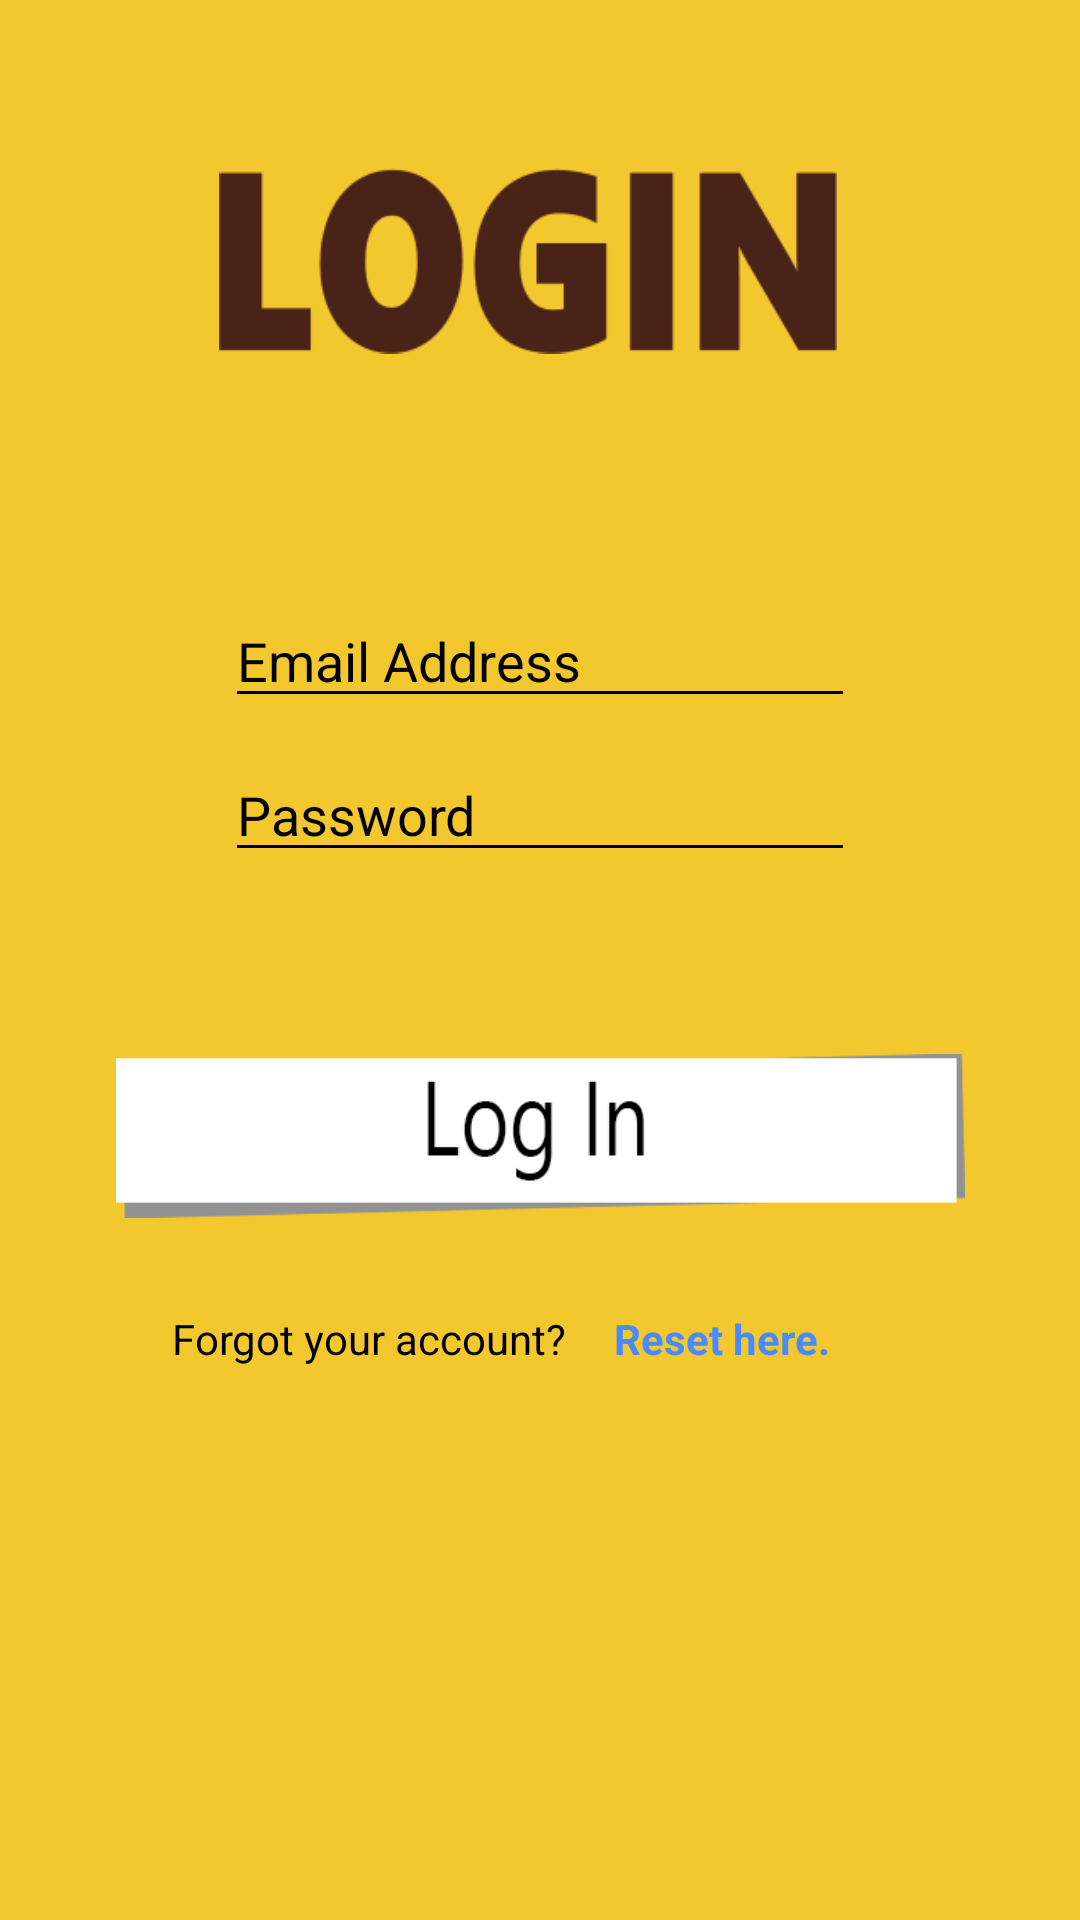

Here is an Android app screen rendered from its layout file. Give the layout XML and the strings, colors and styles it references.
<!-- AndroidManifest.xml: application theme Theme.AppCompat.NoActionBar -->
<!-- res/layout/activity_login.xml -->
<?xml version="1.0" encoding="utf-8"?>
<android.support.constraint.ConstraintLayout xmlns:android="http://schemas.android.com/apk/res/android"
    xmlns:app="http://schemas.android.com/apk/res-auto"
    xmlns:tools="http://schemas.android.com/tools"
    android:layout_width="match_parent"
    android:layout_height="match_parent"
    android:background="@color/colorBackground"
    tools:context=".Login">

    <ImageView
        android:id="@+id/imgV_register_title"
        android:layout_width="206dp"
        android:layout_height="62dp"
        android:layout_marginTop="56dp"
        android:layout_marginEnd="8dp"
        android:contentDescription="@string/logintitlepng_desc"
        app:layout_constraintEnd_toEndOf="parent"
        app:layout_constraintStart_toStartOf="parent"
        app:layout_constraintTop_toTopOf="parent"
        app:srcCompat="@drawable/logintitle" />

    <EditText
        android:id="@+id/editT_register_fullname"
        android:layout_width="wrap_content"
        android:layout_height="wrap_content"
        android:layout_marginTop="80dp"
        android:backgroundTint="@android:color/black"
        android:ems="10"
        android:hint="@string/email_hint"
        android:inputType="textEmailAddress"
        android:textColor="@android:color/black"
        android:textColorHint="@android:color/black"
        app:layout_constraintEnd_toEndOf="parent"
        app:layout_constraintStart_toStartOf="parent"
        app:layout_constraintTop_toBottomOf="@+id/imgV_register_title" />

    <EditText
        android:id="@+id/editT_register_email"
        android:layout_width="wrap_content"
        android:layout_height="wrap_content"
        android:layout_marginTop="10dp"
        android:backgroundTint="@android:color/black"
        android:ems="10"
        android:hint="@string/password_hint"
        android:inputType="textPassword"
        android:textColor="@android:color/black"
        android:textColorHint="@android:color/black"
        app:layout_constraintEnd_toEndOf="parent"
        app:layout_constraintStart_toStartOf="parent"
        app:layout_constraintTop_toBottomOf="@+id/editT_register_fullname" />

    <ImageView
        android:id="@+id/imgV_register_btnregisterlong"
        android:layout_width="283dp"
        android:layout_height="56dp"
        android:layout_marginTop="60dp"
        android:contentDescription="@string/btnloginlongpng_desc"
        app:layout_constraintEnd_toEndOf="parent"
        app:layout_constraintStart_toStartOf="parent"
        app:layout_constraintTop_toBottomOf="@+id/editT_register_email"
        app:srcCompat="@drawable/btn_login_long" />

    <TextView
        android:id="@+id/textV_login_forgot"
        android:layout_width="wrap_content"
        android:layout_height="wrap_content"
        android:layout_marginTop="30dp"
        android:text="@string/forgotaccount"
        android:textColor="@android:color/black"
        app:layout_constraintEnd_toEndOf="parent"
        app:layout_constraintHorizontal_bias="0.25"
        app:layout_constraintStart_toStartOf="parent"
        app:layout_constraintTop_toBottomOf="@+id/imgV_register_btnregisterlong" />

    <TextView
        android:id="@+id/textV_login_recover"
        android:layout_width="wrap_content"
        android:layout_height="wrap_content"
        android:layout_marginStart="16dp"
        android:layout_marginTop="30dp"
        android:text="@string/recover"
        android:textColor="@color/colorHyperlink"
        android:textStyle="bold"
        app:layout_constraintStart_toEndOf="@+id/textV_login_forgot"
        app:layout_constraintTop_toBottomOf="@+id/imgV_register_btnregisterlong" />

</android.support.constraint.ConstraintLayout>
<!-- resources referenced by this layout -->
<resources>
  <color name="colorBackground">#f3c82e</color>
  <color name="colorHyperlink">#488aff</color>
  <!-- drawable btn_login_long: png bitmap (drawable, 6209 bytes) -->
  <!-- drawable logintitle: png bitmap (drawable, 7121 bytes) -->
  <string name="btnloginlongpng_desc">btn_login_long.png that used in login activity</string>
  <string name="email_hint">Email Address</string>
  <string name="forgotaccount">Forgot your account?</string>
  <string name="logintitlepng_desc">logintitle.png that used in login activity</string>
  <string name="password_hint">Password</string>
  <string name="recover">Reset here.</string>
</resources>
